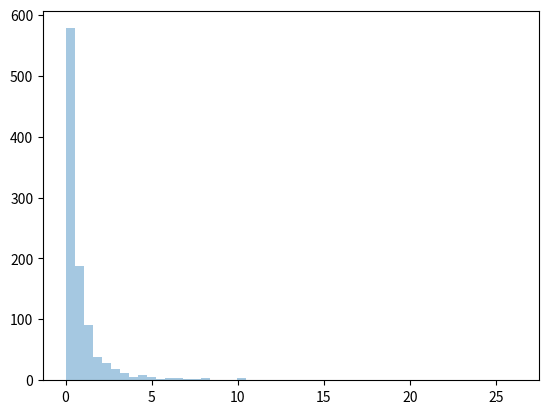

Write Python code to recreate this figure.
#petro distribution: 80:20 ratio (20% factors cause 80 outcome)
import numpy as np
from numpy import random
import matplotlib.pyplot as plt
import seaborn as sns 
Atif = random.pareto(a =2, size = (2, 3))
print(Atif)
sns.distplot(random.pareto(a = 2, size = 1000), kde = False)
plt.show()
